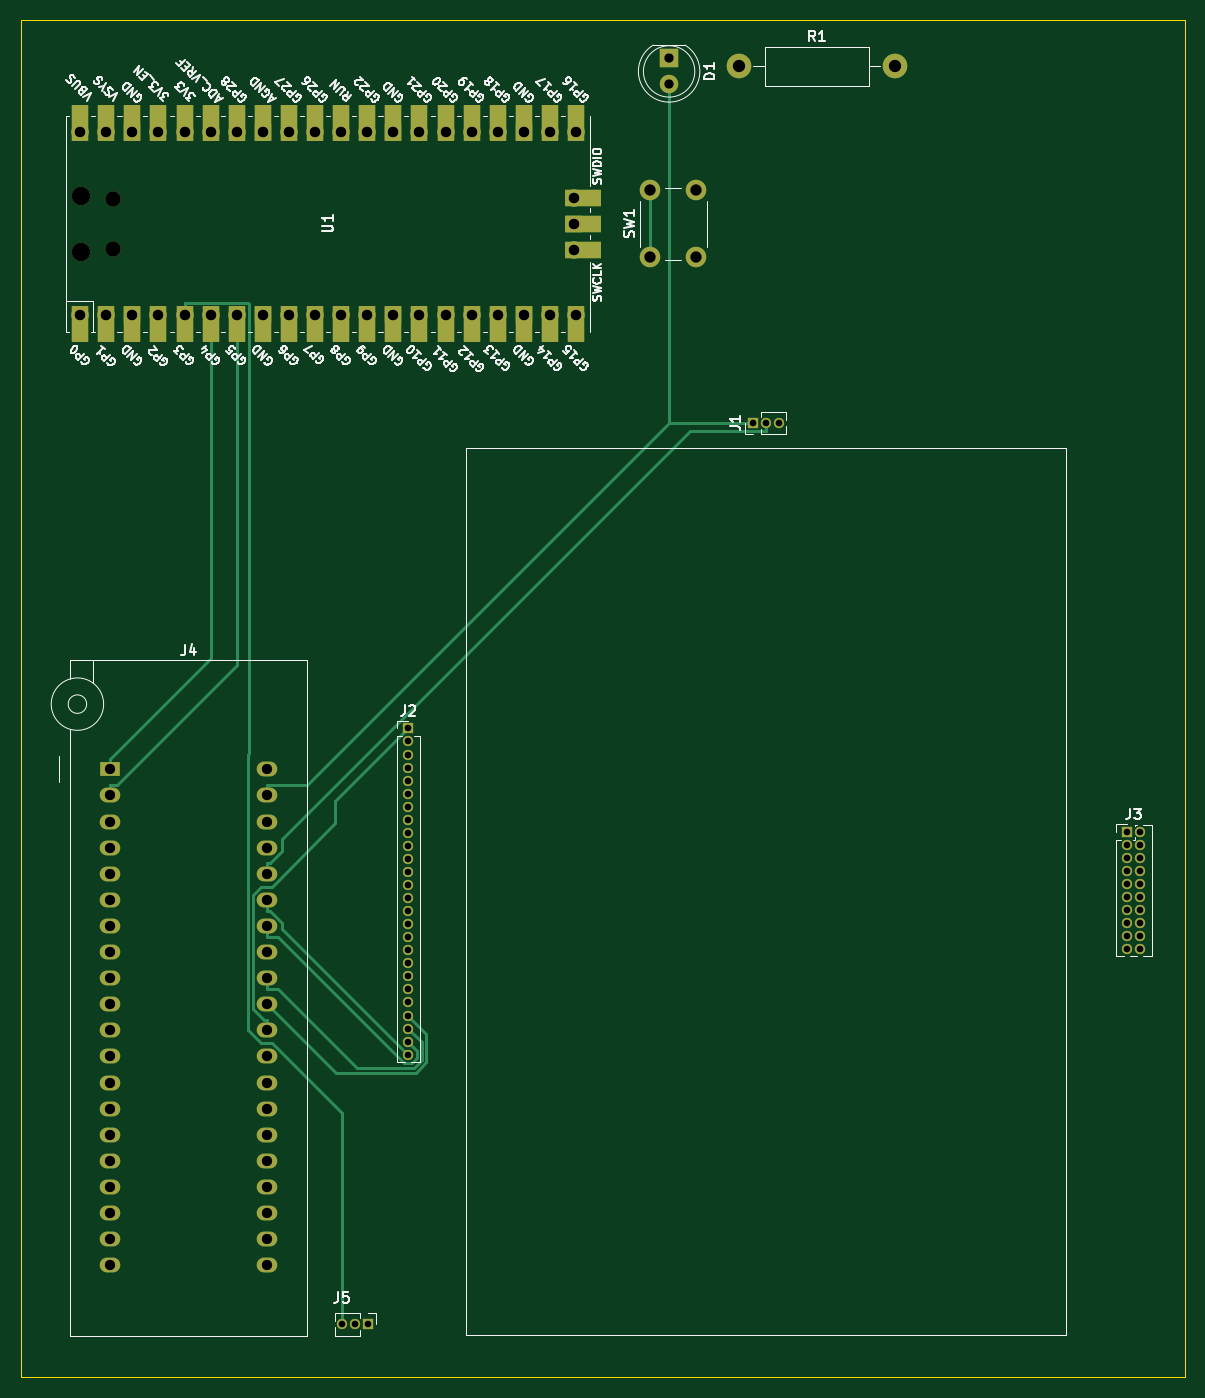
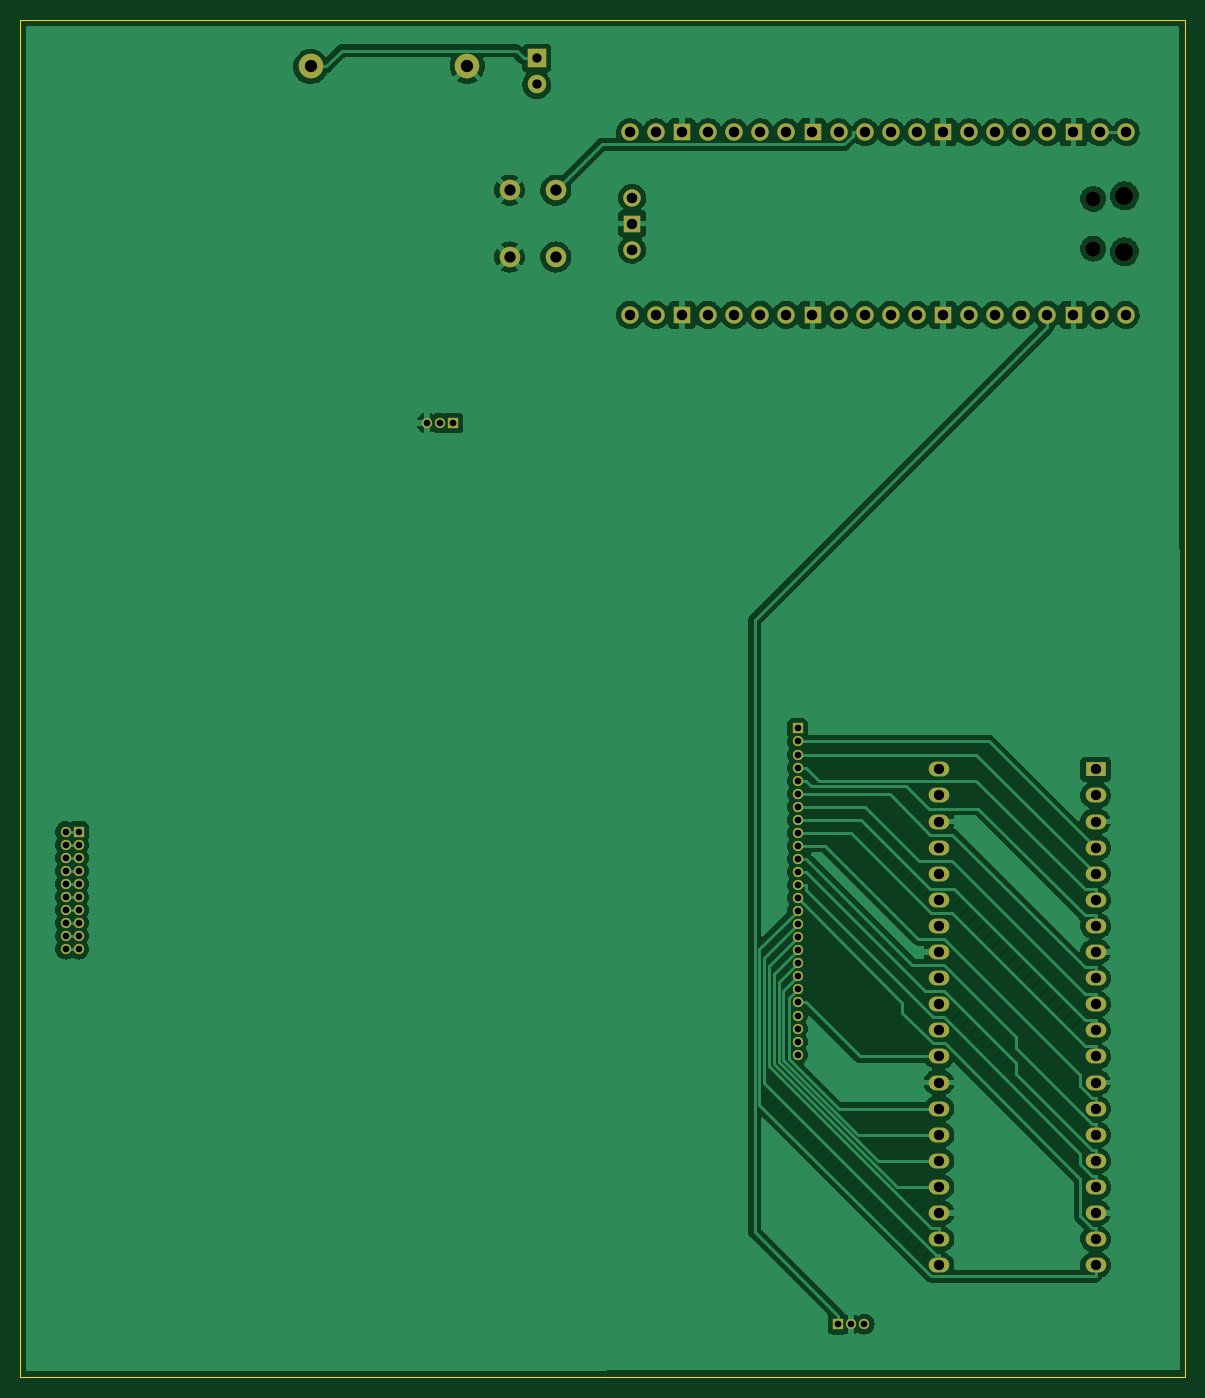
Circuit board: 11 layer files. Board 113.4 x 132.1 mm.
- bottom_copper: pico-devboard-B_Cu.gbr (179609 bytes)
- bottom_mask: pico-devboard-B_Mask.gbr (4786 bytes)
- paste: pico-devboard-B_Paste.gbr (470 bytes)
- bottom_silk: pico-devboard-B_Silkscreen.gbr (471 bytes)
- outline: pico-devboard-Edge_Cuts.gbr (700 bytes)
- top_copper: pico-devboard-F_Cu.gbr (14952 bytes)
- top_mask: pico-devboard-F_Mask.gbr (6134 bytes)
- paste: pico-devboard-F_Paste.gbr (470 bytes)
- top_silk: pico-devboard-F_Silkscreen.gbr (56481 bytes)
- drill: pico-devboard-NPTH.drl (482 bytes)
- drill: pico-devboard-PTH.drl (2833 bytes)

=== bottom_copper: pico-devboard-B_Cu.gbr (179609 bytes, source omitted) ===
=== bottom_mask: pico-devboard-B_Mask.gbr ===
%TF.GenerationSoftware,KiCad,Pcbnew,6.0.2+dfsg-1*%
%TF.CreationDate,2023-02-26T16:07:04-08:00*%
%TF.ProjectId,pico-devboard,7069636f-2d64-4657-9662-6f6172642e6b,rev?*%
%TF.SameCoordinates,Original*%
%TF.FileFunction,Soldermask,Bot*%
%TF.FilePolarity,Negative*%
%FSLAX46Y46*%
G04 Gerber Fmt 4.6, Leading zero omitted, Abs format (unit mm)*
G04 Created by KiCad (PCBNEW 6.0.2+dfsg-1) date 2023-02-26 16:07:04*
%MOMM*%
%LPD*%
G01*
G04 APERTURE LIST*
%ADD10C,2.000000*%
%ADD11C,2.400000*%
%ADD12O,2.400000X2.400000*%
%ADD13O,1.000000X1.000000*%
%ADD14R,1.000000X1.000000*%
%ADD15R,1.800000X1.800000*%
%ADD16C,1.800000*%
%ADD17R,2.000000X1.440000*%
%ADD18O,2.000000X1.440000*%
%ADD19O,1.800000X1.800000*%
%ADD20O,1.500000X1.500000*%
%ADD21O,1.700000X1.700000*%
%ADD22R,1.700000X1.700000*%
G04 APERTURE END LIST*
D10*
%TO.C,SW1*%
X91730000Y-48450000D03*
X91730000Y-41950000D03*
X96230000Y-48450000D03*
X96230000Y-41950000D03*
%TD*%
D11*
%TO.C,R1*%
X100350000Y-29900000D03*
D12*
X115590000Y-29900000D03*
%TD*%
D13*
%TO.C,J3*%
X139445000Y-115805000D03*
X138175000Y-115805000D03*
X139445000Y-114535000D03*
X138175000Y-114535000D03*
X139445000Y-113265000D03*
X138175000Y-113265000D03*
X139445000Y-111995000D03*
X138175000Y-111995000D03*
X139445000Y-110725000D03*
X138175000Y-110725000D03*
X139445000Y-109455000D03*
X138175000Y-109455000D03*
X139445000Y-108185000D03*
X138175000Y-108185000D03*
X139445000Y-106915000D03*
X138175000Y-106915000D03*
X139445000Y-105645000D03*
X138175000Y-105645000D03*
X139445000Y-104375000D03*
D14*
X138175000Y-104375000D03*
%TD*%
D15*
%TO.C,D1*%
X93590000Y-29115000D03*
D16*
X93590000Y-31655000D03*
%TD*%
D14*
%TO.C,J5*%
X64270000Y-152300000D03*
D13*
X63000000Y-152300000D03*
X61730000Y-152300000D03*
%TD*%
D17*
%TO.C,J4*%
X39207500Y-98310000D03*
D18*
X39207500Y-100850000D03*
X39207500Y-103390000D03*
X39207500Y-105930000D03*
X39207500Y-108470000D03*
X39207500Y-111010000D03*
X39207500Y-113550000D03*
X39207500Y-116090000D03*
X39207500Y-118630000D03*
X39207500Y-121170000D03*
X39207500Y-123710000D03*
X39207500Y-126250000D03*
X39207500Y-128790000D03*
X39207500Y-131330000D03*
X39207500Y-133870000D03*
X39207500Y-136410000D03*
X39207500Y-138950000D03*
X39207500Y-141490000D03*
X39207500Y-144030000D03*
X39207500Y-146570000D03*
X54447500Y-146570000D03*
X54447500Y-144030000D03*
X54447500Y-141490000D03*
X54447500Y-138950000D03*
X54447500Y-136410000D03*
X54447500Y-133870000D03*
X54447500Y-131330000D03*
X54447500Y-128790000D03*
X54447500Y-126250000D03*
X54447500Y-123710000D03*
X54447500Y-121170000D03*
X54447500Y-118630000D03*
X54447500Y-116090000D03*
X54447500Y-113550000D03*
X54447500Y-111010000D03*
X54447500Y-108470000D03*
X54447500Y-105930000D03*
X54447500Y-103390000D03*
X54447500Y-100850000D03*
X54447500Y-98310000D03*
%TD*%
D14*
%TO.C,J2*%
X68200000Y-94325000D03*
D13*
X68200000Y-95595000D03*
X68200000Y-96865000D03*
X68200000Y-98135000D03*
X68200000Y-99405000D03*
X68200000Y-100675000D03*
X68200000Y-101945000D03*
X68200000Y-103215000D03*
X68200000Y-104485000D03*
X68200000Y-105755000D03*
X68200000Y-107025000D03*
X68200000Y-108295000D03*
X68200000Y-109565000D03*
X68200000Y-110835000D03*
X68200000Y-112105000D03*
X68200000Y-113375000D03*
X68200000Y-114645000D03*
X68200000Y-115915000D03*
X68200000Y-117185000D03*
X68200000Y-118455000D03*
X68200000Y-119725000D03*
X68200000Y-120995000D03*
X68200000Y-122265000D03*
X68200000Y-123535000D03*
X68200000Y-124805000D03*
X68200000Y-126075000D03*
%TD*%
%TO.C,J1*%
X104275000Y-64600000D03*
X103005000Y-64600000D03*
D14*
X101735000Y-64600000D03*
%TD*%
D19*
%TO.C,U1*%
X36400000Y-47925000D03*
D20*
X39430000Y-42775000D03*
D19*
X36400000Y-42475000D03*
D20*
X39430000Y-47625000D03*
D21*
X36270000Y-54090000D03*
X38810000Y-54090000D03*
D22*
X41350000Y-54090000D03*
D21*
X43890000Y-54090000D03*
X46430000Y-54090000D03*
X48970000Y-54090000D03*
X51510000Y-54090000D03*
D22*
X54050000Y-54090000D03*
D21*
X56590000Y-54090000D03*
X59130000Y-54090000D03*
X61670000Y-54090000D03*
X64210000Y-54090000D03*
D22*
X66750000Y-54090000D03*
D21*
X69290000Y-54090000D03*
X71830000Y-54090000D03*
X74370000Y-54090000D03*
X76910000Y-54090000D03*
D22*
X79450000Y-54090000D03*
D21*
X81990000Y-54090000D03*
X84530000Y-54090000D03*
X84530000Y-36310000D03*
X81990000Y-36310000D03*
D22*
X79450000Y-36310000D03*
D21*
X76910000Y-36310000D03*
X74370000Y-36310000D03*
X71830000Y-36310000D03*
X69290000Y-36310000D03*
D22*
X66750000Y-36310000D03*
D21*
X64210000Y-36310000D03*
X61670000Y-36310000D03*
X59130000Y-36310000D03*
X56590000Y-36310000D03*
D22*
X54050000Y-36310000D03*
D21*
X51510000Y-36310000D03*
X48970000Y-36310000D03*
X46430000Y-36310000D03*
X43890000Y-36310000D03*
D22*
X41350000Y-36310000D03*
D21*
X38810000Y-36310000D03*
X36270000Y-36310000D03*
X84300000Y-47740000D03*
D22*
X84300000Y-45200000D03*
D21*
X84300000Y-42660000D03*
%TD*%
M02*

=== paste: pico-devboard-B_Paste.gbr ===
%TF.GenerationSoftware,KiCad,Pcbnew,6.0.2+dfsg-1*%
%TF.CreationDate,2023-02-26T16:07:04-08:00*%
%TF.ProjectId,pico-devboard,7069636f-2d64-4657-9662-6f6172642e6b,rev?*%
%TF.SameCoordinates,Original*%
%TF.FileFunction,Paste,Bot*%
%TF.FilePolarity,Positive*%
%FSLAX46Y46*%
G04 Gerber Fmt 4.6, Leading zero omitted, Abs format (unit mm)*
G04 Created by KiCad (PCBNEW 6.0.2+dfsg-1) date 2023-02-26 16:07:04*
%MOMM*%
%LPD*%
G01*
G04 APERTURE LIST*
G04 APERTURE END LIST*
M02*

=== bottom_silk: pico-devboard-B_Silkscreen.gbr ===
%TF.GenerationSoftware,KiCad,Pcbnew,6.0.2+dfsg-1*%
%TF.CreationDate,2023-02-26T16:07:04-08:00*%
%TF.ProjectId,pico-devboard,7069636f-2d64-4657-9662-6f6172642e6b,rev?*%
%TF.SameCoordinates,Original*%
%TF.FileFunction,Legend,Bot*%
%TF.FilePolarity,Positive*%
%FSLAX46Y46*%
G04 Gerber Fmt 4.6, Leading zero omitted, Abs format (unit mm)*
G04 Created by KiCad (PCBNEW 6.0.2+dfsg-1) date 2023-02-26 16:07:04*
%MOMM*%
%LPD*%
G01*
G04 APERTURE LIST*
G04 APERTURE END LIST*
M02*

=== outline: pico-devboard-Edge_Cuts.gbr ===
%TF.GenerationSoftware,KiCad,Pcbnew,6.0.2+dfsg-1*%
%TF.CreationDate,2023-02-26T16:07:04-08:00*%
%TF.ProjectId,pico-devboard,7069636f-2d64-4657-9662-6f6172642e6b,rev?*%
%TF.SameCoordinates,Original*%
%TF.FileFunction,Profile,NP*%
%FSLAX46Y46*%
G04 Gerber Fmt 4.6, Leading zero omitted, Abs format (unit mm)*
G04 Created by KiCad (PCBNEW 6.0.2+dfsg-1) date 2023-02-26 16:07:04*
%MOMM*%
%LPD*%
G01*
G04 APERTURE LIST*
%TA.AperFunction,Profile*%
%ADD10C,0.100000*%
%TD*%
G04 APERTURE END LIST*
D10*
X30480000Y-25400000D02*
X143830000Y-25400000D01*
X143830000Y-25400000D02*
X143830000Y-157480000D01*
X143830000Y-157480000D02*
X30480000Y-157480000D01*
X30480000Y-157480000D02*
X30480000Y-25400000D01*
M02*

=== top_copper: pico-devboard-F_Cu.gbr (14952 bytes, source omitted) ===
=== top_mask: pico-devboard-F_Mask.gbr ===
%TF.GenerationSoftware,KiCad,Pcbnew,6.0.2+dfsg-1*%
%TF.CreationDate,2023-02-26T16:07:04-08:00*%
%TF.ProjectId,pico-devboard,7069636f-2d64-4657-9662-6f6172642e6b,rev?*%
%TF.SameCoordinates,Original*%
%TF.FileFunction,Soldermask,Top*%
%TF.FilePolarity,Negative*%
%FSLAX46Y46*%
G04 Gerber Fmt 4.6, Leading zero omitted, Abs format (unit mm)*
G04 Created by KiCad (PCBNEW 6.0.2+dfsg-1) date 2023-02-26 16:07:04*
%MOMM*%
%LPD*%
G01*
G04 APERTURE LIST*
%ADD10C,2.000000*%
%ADD11C,2.400000*%
%ADD12O,2.400000X2.400000*%
%ADD13O,1.000000X1.000000*%
%ADD14R,1.000000X1.000000*%
%ADD15R,1.800000X1.800000*%
%ADD16C,1.800000*%
%ADD17R,2.000000X1.440000*%
%ADD18O,2.000000X1.440000*%
%ADD19O,1.800000X1.800000*%
%ADD20O,1.500000X1.500000*%
%ADD21R,1.700000X3.500000*%
%ADD22O,1.700000X1.700000*%
%ADD23R,1.700000X1.700000*%
%ADD24R,3.500000X1.700000*%
G04 APERTURE END LIST*
D10*
%TO.C,SW1*%
X91730000Y-48450000D03*
X91730000Y-41950000D03*
X96230000Y-48450000D03*
X96230000Y-41950000D03*
%TD*%
D11*
%TO.C,R1*%
X100350000Y-29900000D03*
D12*
X115590000Y-29900000D03*
%TD*%
D13*
%TO.C,J3*%
X139445000Y-115805000D03*
X138175000Y-115805000D03*
X139445000Y-114535000D03*
X138175000Y-114535000D03*
X139445000Y-113265000D03*
X138175000Y-113265000D03*
X139445000Y-111995000D03*
X138175000Y-111995000D03*
X139445000Y-110725000D03*
X138175000Y-110725000D03*
X139445000Y-109455000D03*
X138175000Y-109455000D03*
X139445000Y-108185000D03*
X138175000Y-108185000D03*
X139445000Y-106915000D03*
X138175000Y-106915000D03*
X139445000Y-105645000D03*
X138175000Y-105645000D03*
X139445000Y-104375000D03*
D14*
X138175000Y-104375000D03*
%TD*%
D15*
%TO.C,D1*%
X93590000Y-29115000D03*
D16*
X93590000Y-31655000D03*
%TD*%
D14*
%TO.C,J5*%
X64270000Y-152300000D03*
D13*
X63000000Y-152300000D03*
X61730000Y-152300000D03*
%TD*%
D17*
%TO.C,J4*%
X39207500Y-98310000D03*
D18*
X39207500Y-100850000D03*
X39207500Y-103390000D03*
X39207500Y-105930000D03*
X39207500Y-108470000D03*
X39207500Y-111010000D03*
X39207500Y-113550000D03*
X39207500Y-116090000D03*
X39207500Y-118630000D03*
X39207500Y-121170000D03*
X39207500Y-123710000D03*
X39207500Y-126250000D03*
X39207500Y-128790000D03*
X39207500Y-131330000D03*
X39207500Y-133870000D03*
X39207500Y-136410000D03*
X39207500Y-138950000D03*
X39207500Y-141490000D03*
X39207500Y-144030000D03*
X39207500Y-146570000D03*
X54447500Y-146570000D03*
X54447500Y-144030000D03*
X54447500Y-141490000D03*
X54447500Y-138950000D03*
X54447500Y-136410000D03*
X54447500Y-133870000D03*
X54447500Y-131330000D03*
X54447500Y-128790000D03*
X54447500Y-126250000D03*
X54447500Y-123710000D03*
X54447500Y-121170000D03*
X54447500Y-118630000D03*
X54447500Y-116090000D03*
X54447500Y-113550000D03*
X54447500Y-111010000D03*
X54447500Y-108470000D03*
X54447500Y-105930000D03*
X54447500Y-103390000D03*
X54447500Y-100850000D03*
X54447500Y-98310000D03*
%TD*%
D14*
%TO.C,J2*%
X68200000Y-94325000D03*
D13*
X68200000Y-95595000D03*
X68200000Y-96865000D03*
X68200000Y-98135000D03*
X68200000Y-99405000D03*
X68200000Y-100675000D03*
X68200000Y-101945000D03*
X68200000Y-103215000D03*
X68200000Y-104485000D03*
X68200000Y-105755000D03*
X68200000Y-107025000D03*
X68200000Y-108295000D03*
X68200000Y-109565000D03*
X68200000Y-110835000D03*
X68200000Y-112105000D03*
X68200000Y-113375000D03*
X68200000Y-114645000D03*
X68200000Y-115915000D03*
X68200000Y-117185000D03*
X68200000Y-118455000D03*
X68200000Y-119725000D03*
X68200000Y-120995000D03*
X68200000Y-122265000D03*
X68200000Y-123535000D03*
X68200000Y-124805000D03*
X68200000Y-126075000D03*
%TD*%
%TO.C,J1*%
X104275000Y-64600000D03*
X103005000Y-64600000D03*
D14*
X101735000Y-64600000D03*
%TD*%
D19*
%TO.C,U1*%
X36400000Y-47925000D03*
D20*
X39430000Y-42775000D03*
D19*
X36400000Y-42475000D03*
D20*
X39430000Y-47625000D03*
D21*
X36270000Y-54990000D03*
D22*
X36270000Y-54090000D03*
X38810000Y-54090000D03*
D21*
X38810000Y-54990000D03*
X41350000Y-54990000D03*
D23*
X41350000Y-54090000D03*
D22*
X43890000Y-54090000D03*
D21*
X43890000Y-54990000D03*
D22*
X46430000Y-54090000D03*
D21*
X46430000Y-54990000D03*
X48970000Y-54990000D03*
D22*
X48970000Y-54090000D03*
D21*
X51510000Y-54990000D03*
D22*
X51510000Y-54090000D03*
D23*
X54050000Y-54090000D03*
D21*
X54050000Y-54990000D03*
D22*
X56590000Y-54090000D03*
D21*
X56590000Y-54990000D03*
X59130000Y-54990000D03*
D22*
X59130000Y-54090000D03*
X61670000Y-54090000D03*
D21*
X61670000Y-54990000D03*
D22*
X64210000Y-54090000D03*
D21*
X64210000Y-54990000D03*
X66750000Y-54990000D03*
D23*
X66750000Y-54090000D03*
D21*
X69290000Y-54990000D03*
D22*
X69290000Y-54090000D03*
D21*
X71830000Y-54990000D03*
D22*
X71830000Y-54090000D03*
D21*
X74370000Y-54990000D03*
D22*
X74370000Y-54090000D03*
D21*
X76910000Y-54990000D03*
D22*
X76910000Y-54090000D03*
D21*
X79450000Y-54990000D03*
D23*
X79450000Y-54090000D03*
D22*
X81990000Y-54090000D03*
D21*
X81990000Y-54990000D03*
X84530000Y-54990000D03*
D22*
X84530000Y-54090000D03*
D21*
X84530000Y-35410000D03*
D22*
X84530000Y-36310000D03*
X81990000Y-36310000D03*
D21*
X81990000Y-35410000D03*
X79450000Y-35410000D03*
D23*
X79450000Y-36310000D03*
D21*
X76910000Y-35410000D03*
D22*
X76910000Y-36310000D03*
D21*
X74370000Y-35410000D03*
D22*
X74370000Y-36310000D03*
D21*
X71830000Y-35410000D03*
D22*
X71830000Y-36310000D03*
X69290000Y-36310000D03*
D21*
X69290000Y-35410000D03*
D23*
X66750000Y-36310000D03*
D21*
X66750000Y-35410000D03*
X64210000Y-35410000D03*
D22*
X64210000Y-36310000D03*
D21*
X61670000Y-35410000D03*
D22*
X61670000Y-36310000D03*
X59130000Y-36310000D03*
D21*
X59130000Y-35410000D03*
D22*
X56590000Y-36310000D03*
D21*
X56590000Y-35410000D03*
D23*
X54050000Y-36310000D03*
D21*
X54050000Y-35410000D03*
X51510000Y-35410000D03*
D22*
X51510000Y-36310000D03*
D21*
X48970000Y-35410000D03*
D22*
X48970000Y-36310000D03*
D21*
X46430000Y-35410000D03*
D22*
X46430000Y-36310000D03*
D21*
X43890000Y-35410000D03*
D22*
X43890000Y-36310000D03*
D23*
X41350000Y-36310000D03*
D21*
X41350000Y-35410000D03*
X38810000Y-35410000D03*
D22*
X38810000Y-36310000D03*
X36270000Y-36310000D03*
D21*
X36270000Y-35410000D03*
D24*
X85200000Y-47740000D03*
D22*
X84300000Y-47740000D03*
D24*
X85200000Y-45200000D03*
D23*
X84300000Y-45200000D03*
D24*
X85200000Y-42660000D03*
D22*
X84300000Y-42660000D03*
%TD*%
M02*

=== paste: pico-devboard-F_Paste.gbr ===
%TF.GenerationSoftware,KiCad,Pcbnew,6.0.2+dfsg-1*%
%TF.CreationDate,2023-02-26T16:07:04-08:00*%
%TF.ProjectId,pico-devboard,7069636f-2d64-4657-9662-6f6172642e6b,rev?*%
%TF.SameCoordinates,Original*%
%TF.FileFunction,Paste,Top*%
%TF.FilePolarity,Positive*%
%FSLAX46Y46*%
G04 Gerber Fmt 4.6, Leading zero omitted, Abs format (unit mm)*
G04 Created by KiCad (PCBNEW 6.0.2+dfsg-1) date 2023-02-26 16:07:04*
%MOMM*%
%LPD*%
G01*
G04 APERTURE LIST*
G04 APERTURE END LIST*
M02*

=== top_silk: pico-devboard-F_Silkscreen.gbr (56481 bytes, source omitted) ===
=== drill: pico-devboard-NPTH.drl ===
M48
; DRILL file {KiCad 6.0.2+dfsg-1} date Sun 26 Feb 2023 04:06:52 PM PST
; FORMAT={-:-/ absolute / inch / decimal}
; #@! TF.CreationDate,2023-02-26T16:06:52-08:00
; #@! TF.GenerationSoftware,Kicad,Pcbnew,6.0.2+dfsg-1
; #@! TF.FileFunction,NonPlated,1,2,NPTH
FMAT,2
INCH
; #@! TA.AperFunction,NonPlated,NPTH,ComponentDrill
T1C0.0591
; #@! TA.AperFunction,NonPlated,NPTH,ComponentDrill
T2C0.0709
%
G90
G05
T1
X1.5524Y-1.6841
X1.5524Y-1.875
T2
X1.4331Y-1.6722
X1.4331Y-1.8868
T0
M30

=== drill: pico-devboard-PTH.drl ===
M48
; DRILL file {KiCad 6.0.2+dfsg-1} date Sun 26 Feb 2023 04:06:52 PM PST
; FORMAT={-:-/ absolute / inch / decimal}
; #@! TF.CreationDate,2023-02-26T16:06:52-08:00
; #@! TF.GenerationSoftware,Kicad,Pcbnew,6.0.2+dfsg-1
; #@! TF.FileFunction,Plated,1,2,PTH
FMAT,2
INCH
; #@! TA.AperFunction,Plated,PTH,ComponentDrill
T1C0.0256
; #@! TA.AperFunction,Plated,PTH,ComponentDrill
T2C0.0354
; #@! TA.AperFunction,Plated,PTH,ComponentDrill
T3C0.0394
; #@! TA.AperFunction,Plated,PTH,ComponentDrill
T4C0.0402
; #@! TA.AperFunction,Plated,PTH,ComponentDrill
T5C0.0433
; #@! TA.AperFunction,Plated,PTH,ComponentDrill
T6C0.0472
%
G90
G05
T1
X2.4303Y-5.9961
X2.4803Y-5.9961
X2.5303Y-5.9961
X2.685Y-3.7136
X2.685Y-3.7636
X2.685Y-3.8136
X2.685Y-3.8636
X2.685Y-3.9136
X2.685Y-3.9636
X2.685Y-4.0136
X2.685Y-4.0636
X2.685Y-4.1136
X2.685Y-4.1636
X2.685Y-4.2136
X2.685Y-4.2636
X2.685Y-4.3136
X2.685Y-4.3636
X2.685Y-4.4136
X2.685Y-4.4636
X2.685Y-4.5136
X2.685Y-4.5636
X2.685Y-4.6136
X2.685Y-4.6636
X2.685Y-4.7136
X2.685Y-4.7636
X2.685Y-4.8136
X2.685Y-4.8636
X2.685Y-4.9136
X2.685Y-4.9636
X4.0053Y-2.5433
X4.0553Y-2.5433
X4.1053Y-2.5433
X5.44Y-4.1093
X5.44Y-4.1593
X5.44Y-4.2093
X5.44Y-4.2593
X5.44Y-4.3093
X5.44Y-4.3593
X5.44Y-4.4093
X5.44Y-4.4593
X5.44Y-4.5093
X5.44Y-4.5593
X5.49Y-4.1093
X5.49Y-4.1593
X5.49Y-4.2093
X5.49Y-4.2593
X5.49Y-4.3093
X5.49Y-4.3593
X5.49Y-4.4093
X5.49Y-4.4593
X5.49Y-4.5093
X5.49Y-4.5593
T2
X3.6846Y-1.1463
X3.6846Y-1.2463
T3
X1.5436Y-3.8705
X1.5436Y-3.9705
X1.5436Y-4.0705
X1.5436Y-4.1705
X1.5436Y-4.2705
X1.5436Y-4.3705
X1.5436Y-4.4705
X1.5436Y-4.5705
X1.5436Y-4.6705
X1.5436Y-4.7705
X1.5436Y-4.8705
X1.5436Y-4.9705
X1.5436Y-5.0705
X1.5436Y-5.1705
X1.5436Y-5.2705
X1.5436Y-5.3705
X1.5436Y-5.4705
X1.5436Y-5.5705
X1.5436Y-5.6705
X1.5436Y-5.7705
X2.1436Y-3.8705
X2.1436Y-3.9705
X2.1436Y-4.0705
X2.1436Y-4.1705
X2.1436Y-4.2705
X2.1436Y-4.3705
X2.1436Y-4.4705
X2.1436Y-4.5705
X2.1436Y-4.6705
X2.1436Y-4.7705
X2.1436Y-4.8705
X2.1436Y-4.9705
X2.1436Y-5.0705
X2.1436Y-5.1705
X2.1436Y-5.2705
X2.1436Y-5.3705
X2.1436Y-5.4705
X2.1436Y-5.5705
X2.1436Y-5.6705
X2.1436Y-5.7705
T4
X1.428Y-1.4295
X1.428Y-2.1295
X1.528Y-1.4295
X1.528Y-2.1295
X1.628Y-1.4295
X1.628Y-2.1295
X1.728Y-1.4295
X1.728Y-2.1295
X1.828Y-1.4295
X1.828Y-2.1295
X1.928Y-1.4295
X1.928Y-2.1295
X2.028Y-1.4295
X2.028Y-2.1295
X2.128Y-1.4295
X2.128Y-2.1295
X2.228Y-1.4295
X2.228Y-2.1295
X2.328Y-1.4295
X2.328Y-2.1295
X2.428Y-1.4295
X2.428Y-2.1295
X2.528Y-1.4295
X2.528Y-2.1295
X2.628Y-1.4295
X2.628Y-2.1295
X2.728Y-1.4295
X2.728Y-2.1295
X2.828Y-1.4295
X2.828Y-2.1295
X2.928Y-1.4295
X2.928Y-2.1295
X3.028Y-1.4295
X3.028Y-2.1295
X3.128Y-1.4295
X3.128Y-2.1295
X3.228Y-1.4295
X3.228Y-2.1295
X3.3189Y-1.6795
X3.3189Y-1.7795
X3.3189Y-1.8795
X3.328Y-1.4295
X3.328Y-2.1295
T5
X3.6114Y-1.6516
X3.6114Y-1.9075
X3.7886Y-1.6516
X3.7886Y-1.9075
T6
X3.9508Y-1.1772
X4.5508Y-1.1772
T0
M30

